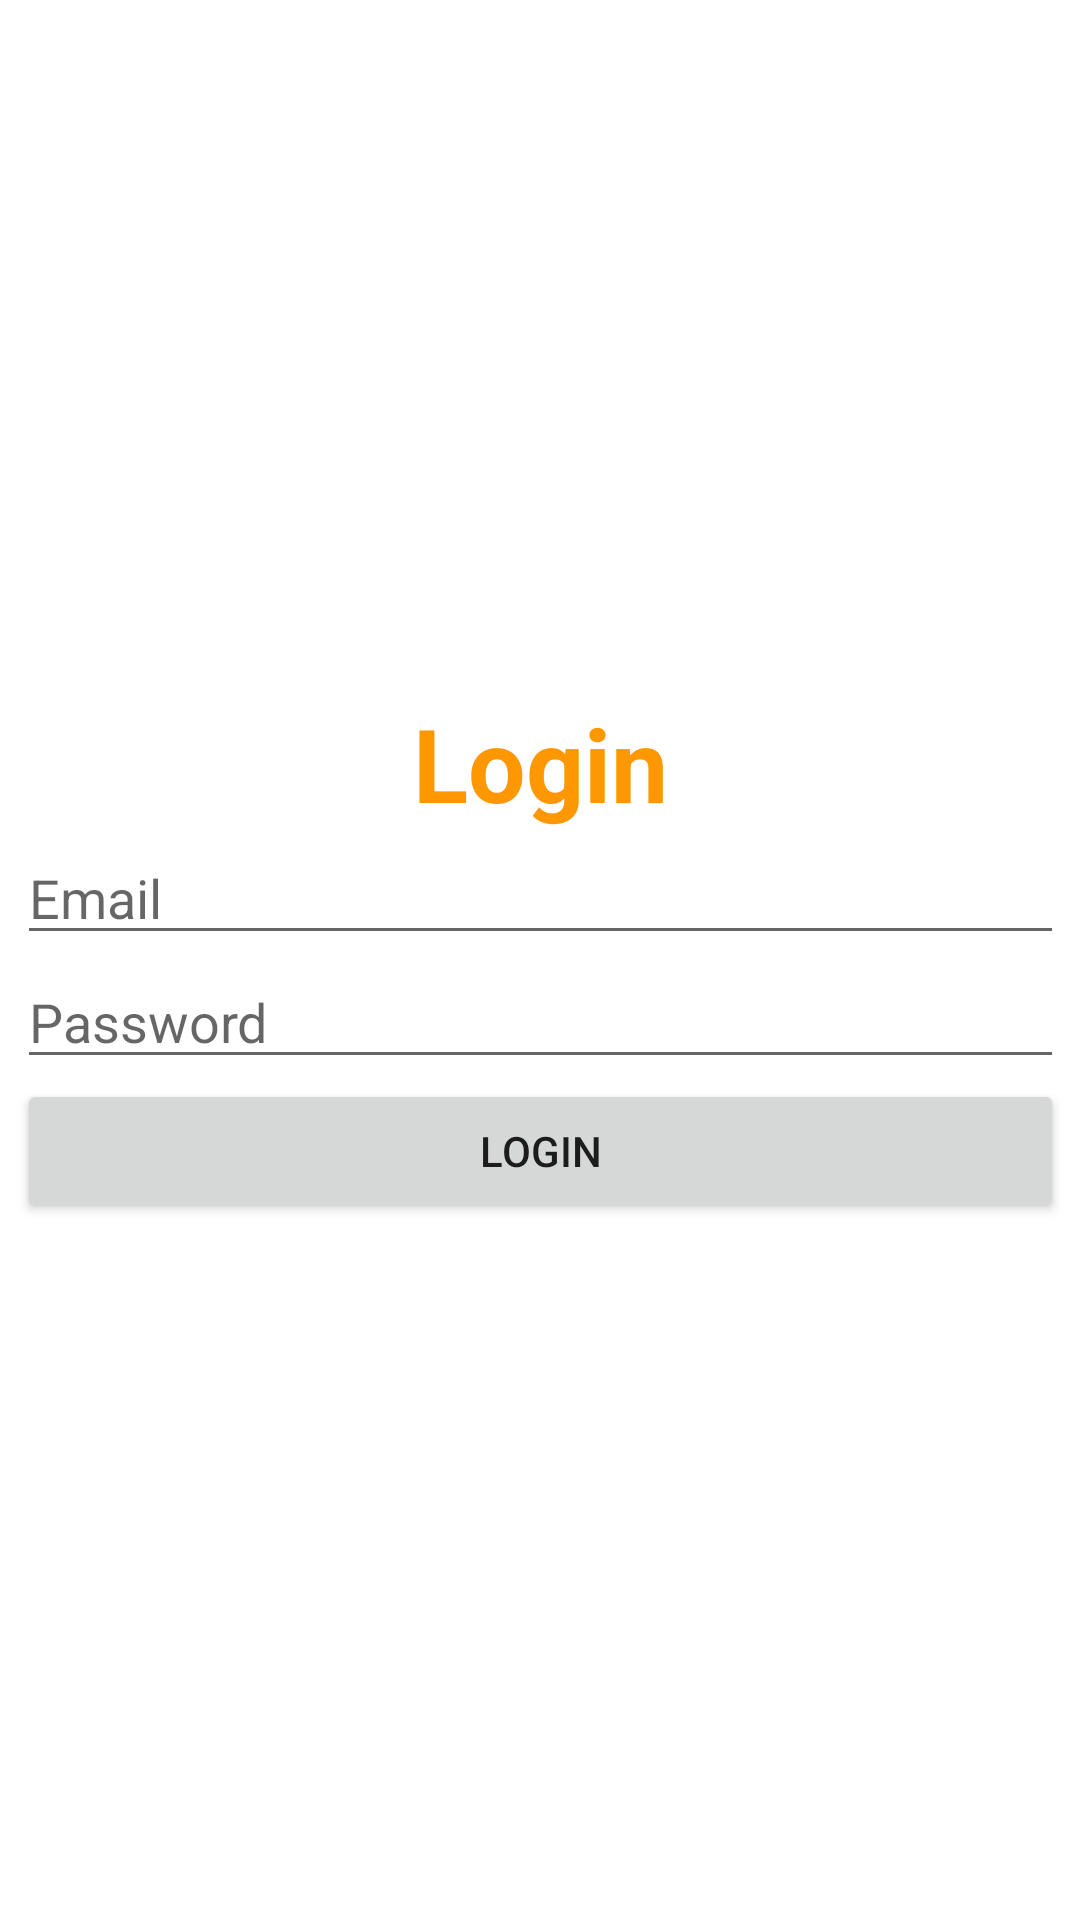

Layout XML and referenced resources for this Android screen:
<!-- AndroidManifest.xml: application theme Theme.APPFerry -->
<!-- res/layout/activity_main.xml -->
<?xml version="1.0" encoding="utf-8"?>
<androidx.constraintlayout.widget.ConstraintLayout xmlns:android="http://schemas.android.com/apk/res/android"
    xmlns:app="http://schemas.android.com/apk/res-auto"
    xmlns:tools="http://schemas.android.com/tools"
    android:layout_width="match_parent"
    android:layout_height="match_parent"
    tools:context=".MainActivity">

    <LinearLayout
        android:layout_width="349dp"
        android:layout_height="444dp"
        android:gravity="center_vertical"
        android:orientation="vertical"
        app:layout_constraintBottom_toBottomOf="parent"
        app:layout_constraintEnd_toEndOf="parent"
        app:layout_constraintStart_toStartOf="parent"
        app:layout_constraintTop_toTopOf="parent"
        app:layout_constraintVertical_bias="0.498">

        <TextView
            android:id="@+id/textView"
            android:layout_width="match_parent"
            android:layout_height="wrap_content"
            android:gravity="center|center_vertical"
            android:text="Login"
            android:textColor="#FF9800"
            android:textIsSelectable="false"
            android:textSize="34sp"
            android:textStyle="bold" />

        <EditText
            android:id="@+id/editTextEmail"
            android:layout_width="match_parent"
            android:layout_height="wrap_content"
            android:ems="10"
            android:hint="Email"
            android:inputType="textEmailAddress" />

        <EditText
            android:id="@+id/editTextPassword"
            android:layout_width="match_parent"
            android:layout_height="wrap_content"
            android:ems="10"
            android:inputType="textPassword"
            android:hint="Password"/>

        <Button
            android:id="@+id/btnLogin"
            android:layout_width="match_parent"
            android:layout_height="wrap_content"
            android:text="Login" />

    </LinearLayout>

</androidx.constraintlayout.widget.ConstraintLayout>
<!-- resources referenced by this layout -->
<resources>
  <style name="Theme.APPFerry" parent="Theme.MaterialComponents.DayNight.DarkActionBar">
          
          <item name="colorPrimary">@color/purple_500</item>
          <item name="colorPrimaryVariant">@color/purple_700</item>
          <item name="colorOnPrimary">@color/white</item>
          
          <item name="colorSecondary">@color/teal_200</item>
          <item name="colorSecondaryVariant">@color/teal_700</item>
          <item name="colorOnSecondary">@color/black</item>
          
          <item name="android:statusBarColor">?attr/colorPrimaryVariant</item>
          
      </style>
  <!-- not gathered from this repository: default colours our renderer supplied (Android Studio template values) -->
  <color name="purple_500">#FF6200EE</color>
  <color name="purple_700">#FF3700B3</color>
  <color name="teal_200">#FF03DAC5</color>
  <color name="teal_700">#FF018786</color>
  <color name="black">#FF000000</color>
  <color name="white">#FFFFFFFF</color>
</resources>
